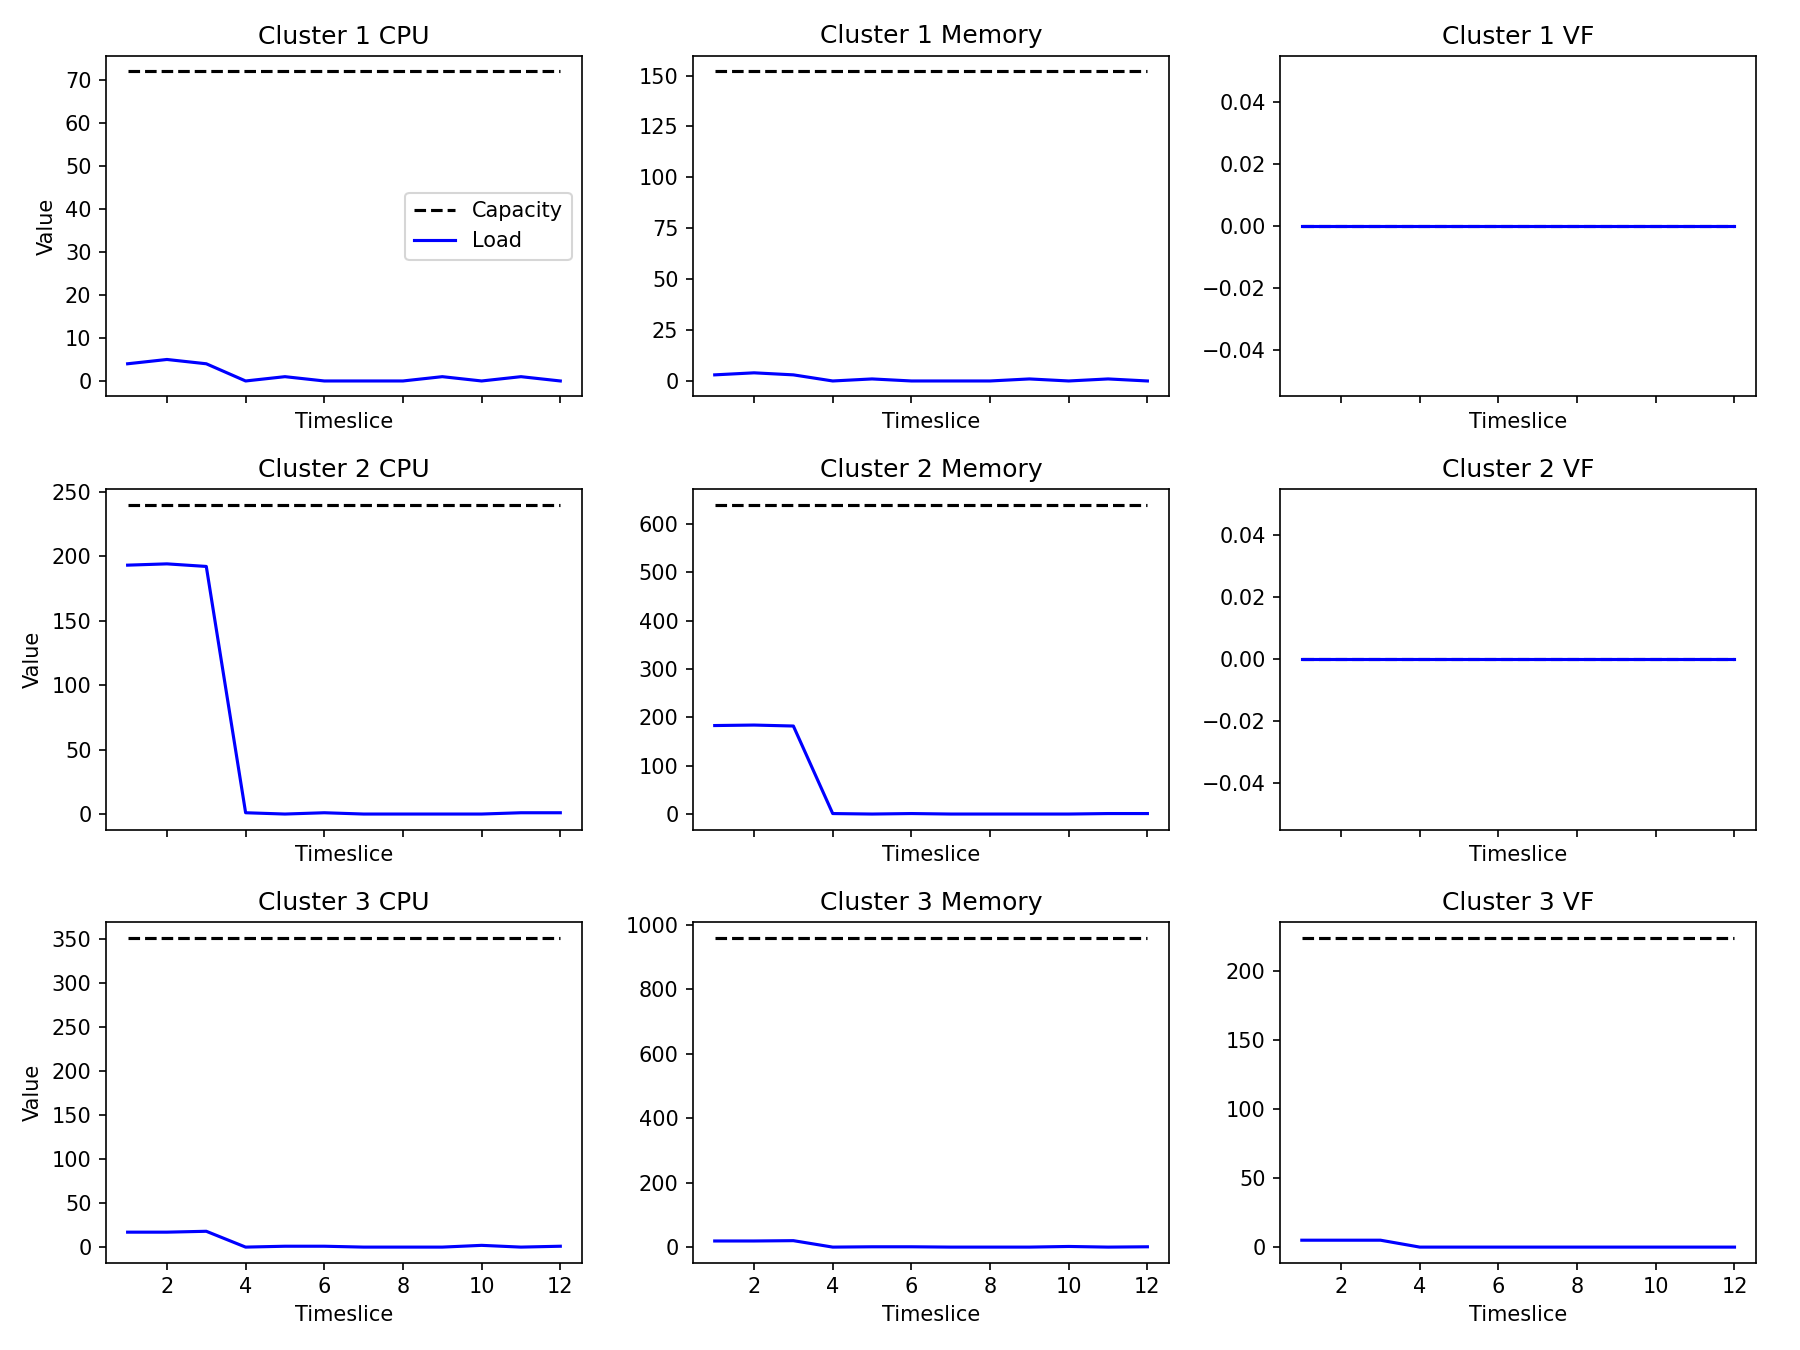

Data behind this chart, as committed beside it:
timeslice, cluster_id, cpu_cap, cpu_load, mem_cap, mem_load, vf_cap, vf_load
1, 1, 72, 4, 152, 3, 0, 0
1, 2, 240, 193, 640, 183, 0, 0
1, 3, 352, 17, 960, 19, 224, 5
2, 1, 72, 5, 152, 4, 0, 0
2, 2, 240, 194, 640, 184, 0, 0
2, 3, 352, 17, 960, 19, 224, 5
3, 1, 72, 4, 152, 3, 0, 0
3, 2, 240, 192, 640, 182, 0, 0
3, 3, 352, 18, 960, 20, 224, 5
4, 1, 72, 0, 152, 0, 0, 0
4, 2, 240, 1, 640, 1, 0, 0
4, 3, 352, 0, 960, 0, 224, 0
5, 1, 72, 1, 152, 1, 0, 0
5, 2, 240, 0, 640, 0, 0, 0
5, 3, 352, 1, 960, 1, 224, 0
6, 1, 72, 0, 152, 0, 0, 0
6, 2, 240, 1, 640, 1, 0, 0
6, 3, 352, 1, 960, 1, 224, 0
7, 1, 72, 0, 152, 0, 0, 0
7, 2, 240, 0, 640, 0, 0, 0
7, 3, 352, 0, 960, 0, 224, 0
8, 1, 72, 0, 152, 0, 0, 0
8, 2, 240, 0, 640, 0, 0, 0
8, 3, 352, 0, 960, 0, 224, 0
9, 1, 72, 1, 152, 1, 0, 0
9, 2, 240, 0, 640, 0, 0, 0
9, 3, 352, 0, 960, 0, 224, 0
10, 1, 72, 0, 152, 0, 0, 0
10, 2, 240, 0, 640, 0, 0, 0
10, 3, 352, 2, 960, 2, 224, 0
11, 1, 72, 1, 152, 1, 0, 0
11, 2, 240, 1, 640, 1, 0, 0
11, 3, 352, 0, 960, 0, 224, 0
12, 1, 72, 0, 152, 0, 0, 0
12, 2, 240, 1, 640, 1, 0, 0
12, 3, 352, 1, 960, 1, 224, 0
